Image classification data set "Final-400X" (pratham-asthana/BCD on GitHub). Class labels (2): benign, malignant.

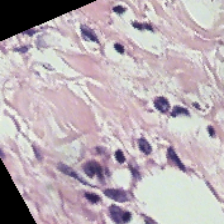
Label: benign

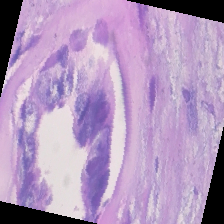
Label: malignant

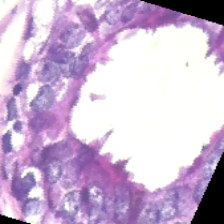
Label: benign

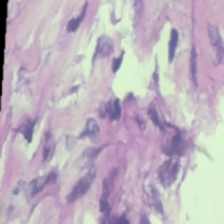
Label: benign

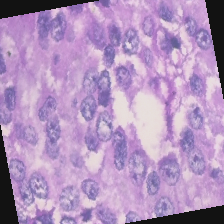
Label: malignant

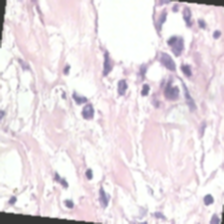
Label: benign
